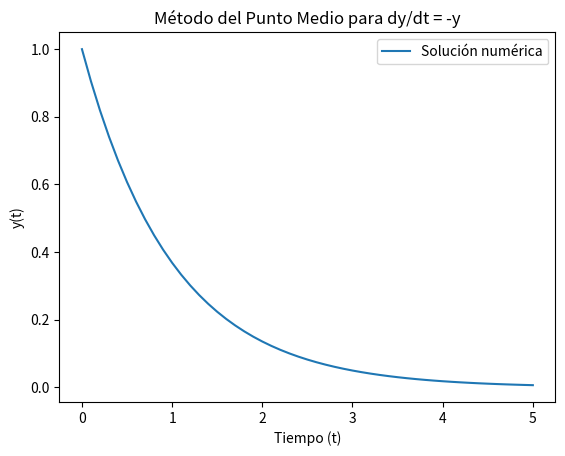

This figure's Python source:
import numpy as np
import matplotlib.pyplot as plt

def punto_medio(f, y0, t0, tn, h):
    """
    Método del punto medio para resolver ecuaciones diferenciales ordinarias (EDO).

    Parameters:
    - f: Función que define la EDO dy/dt = f(t, y).
    - y0: Condición inicial.
    - t0: Tiempo inicial.
    - tn: Tiempo final.
    - h: Tamaño del paso.

    Returns:
    - t_vals: Lista de tiempos.
    - y_vals: Lista de soluciones y en cada tiempo t.
    """
    t_vals = np.arange(t0, tn + h, h)
    y_vals = [y0]

    for t in t_vals[:-1]:
        y_half = y_vals[-1] + (h / 2) * f(t, y_vals[-1])
        y_next = y_vals[-1] + h * f(t + h/2, y_half)
        y_vals.append(y_next)

    return t_vals, y_vals

# Ejemplo de uso:
def funcion_edo(t, y):
    """
    Define la EDO dy/dt = -y.

    Parameters:
    - t: Tiempo.
    - y: Valor de la función y en el tiempo t.

    Returns:
    - Derivada de y en el tiempo t según la EDO.
    """
    return -y

# Condiciones iniciales y parámetros
y0 = 1.0
t0 = 0.0
tn = 5.0
h = 0.1

# Aplicar el método del punto medio
t_resultado, y_resultado = punto_medio(funcion_edo, y0, t0, tn, h)

# Graficar los resultados
plt.plot(t_resultado, y_resultado, label='Solución numérica')
plt.xlabel('Tiempo (t)')
plt.ylabel('y(t)')
plt.title('Método del Punto Medio para dy/dt = -y')
plt.legend()
plt.show()
